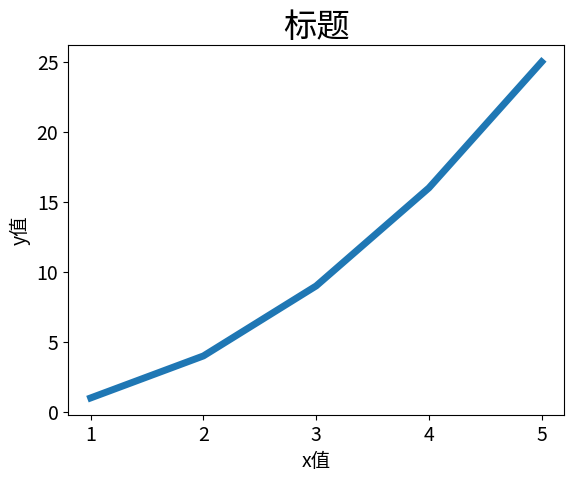

Generate this figure with matplotlib:
#!/usr/bin/python
import matplotlib.pyplot as plt
squares = [1,4,9,16,25]
out_squares = [1, 2 ,3 , 4, 5]
plt.plot(out_squares,squares, linewidth=5)
plt.title("标题", fontsize=24)
plt.xlabel("x值", fontsize=14)
plt.ylabel("y值", fontsize=14)
plt.tick_params(axis='both', labelsize=14)
plt.show()